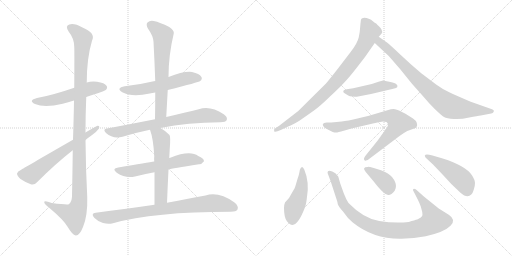
t = 0.00 s
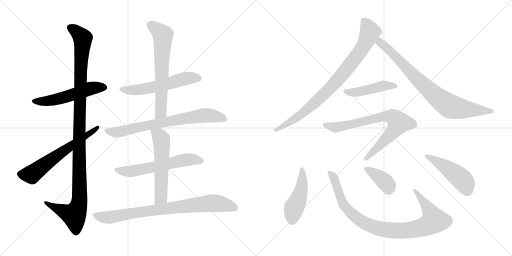
t = 2.71 s
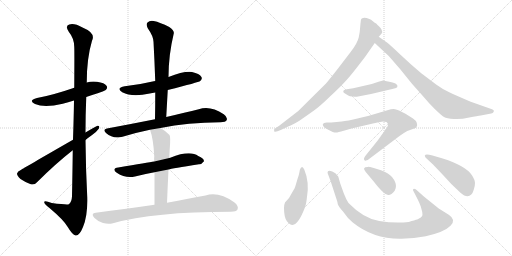
t = 5.43 s
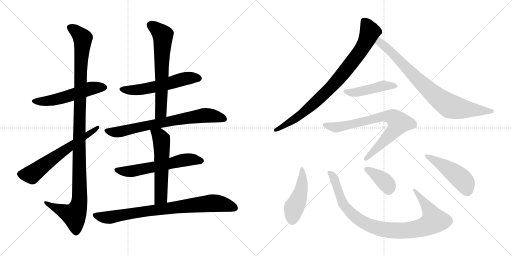
t = 8.14 s
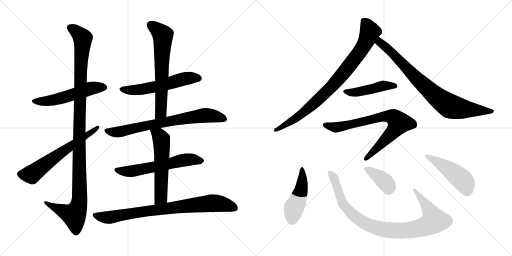
t = 10.85 s
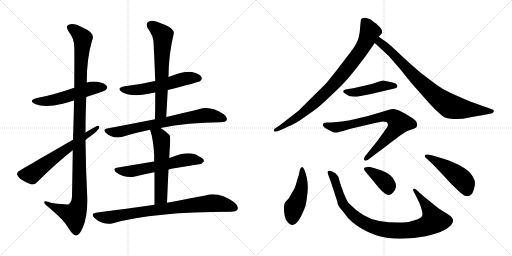
t = 13.57 s

The animated SVG that drew these frames (rendered in a browser with its animation timeline set to each time). Animation: 17 CSS @keyframes rules; one cycle of 13.57 s.

<svg version="1.1" viewBox="0 0 2048 1024" xmlns="http://www.w3.org/2000/svg">
  <g stroke="lightgray" stroke-dasharray="1,1" stroke-width="1" transform="scale(4, 4)">
    <line x1="0" y1="0" x2="256" y2="256"></line>
    <line x1="256" y1="0" x2="0" y2="256"></line>
    <line x1="128" y1="0" x2="128" y2="256"></line>
    <line x1="0" y1="128" x2="256" y2="128"></line>
    <line x1="256" y1="0" x2="512" y2="256"></line>
    <line x1="512" y1="0" x2="256" y2="256"></line>
    <line x1="384" y1="0" x2="384" y2="256"></line>
    <line x1="256" y1="128" x2="512" y2="128"></line>
  </g>
<g transform="scale(1, -1) translate(0, -850)">
   <style type="text/css">
    @keyframes keyframes0 {
      from {
       stroke: black;
       stroke-dashoffset: 539;
       stroke-width: 128;
       }
       64% {
       animation-timing-function: step-end;
       stroke: black;
       stroke-dashoffset: 0;
       stroke-width: 128;
       }
       to {
       stroke: black;
       stroke-width: 1024;
       }
       }
       #make-me-a-hanzi-animation-0 {
         animation: keyframes0 0.688639s both;
         animation-delay: 0.000000s;
         animation-timing-function: linear;
       }
    @keyframes keyframes1 {
      from {
       stroke: black;
       stroke-dashoffset: 1158;
       stroke-width: 128;
       }
       79% {
       animation-timing-function: step-end;
       stroke: black;
       stroke-dashoffset: 0;
       stroke-width: 128;
       }
       to {
       stroke: black;
       stroke-width: 1024;
       }
       }
       #make-me-a-hanzi-animation-1 {
         animation: keyframes1 1.192383s both;
         animation-delay: 0.688639s;
         animation-timing-function: linear;
       }
    @keyframes keyframes2 {
      from {
       stroke: black;
       stroke-dashoffset: 626;
       stroke-width: 128;
       }
       67% {
       animation-timing-function: step-end;
       stroke: black;
       stroke-dashoffset: 0;
       stroke-width: 128;
       }
       to {
       stroke: black;
       stroke-width: 1024;
       }
       }
       #make-me-a-hanzi-animation-2 {
         animation: keyframes2 0.759440s both;
         animation-delay: 1.881022s;
         animation-timing-function: linear;
       }
    @keyframes keyframes3 {
      from {
       stroke: black;
       stroke-dashoffset: 566;
       stroke-width: 128;
       }
       65% {
       animation-timing-function: step-end;
       stroke: black;
       stroke-dashoffset: 0;
       stroke-width: 128;
       }
       to {
       stroke: black;
       stroke-width: 1024;
       }
       }
       #make-me-a-hanzi-animation-3 {
         animation: keyframes3 0.710612s both;
         animation-delay: 2.640462s;
         animation-timing-function: linear;
       }
    @keyframes keyframes4 {
      from {
       stroke: black;
       stroke-dashoffset: 653;
       stroke-width: 128;
       }
       68% {
       animation-timing-function: step-end;
       stroke: black;
       stroke-dashoffset: 0;
       stroke-width: 128;
       }
       to {
       stroke: black;
       stroke-width: 1024;
       }
       }
       #make-me-a-hanzi-animation-4 {
         animation: keyframes4 0.781413s both;
         animation-delay: 3.351074s;
         animation-timing-function: linear;
       }
    @keyframes keyframes5 {
      from {
       stroke: black;
       stroke-dashoffset: 734;
       stroke-width: 128;
       }
       70% {
       animation-timing-function: step-end;
       stroke: black;
       stroke-dashoffset: 0;
       stroke-width: 128;
       }
       to {
       stroke: black;
       stroke-width: 1024;
       }
       }
       #make-me-a-hanzi-animation-5 {
         animation: keyframes5 0.847331s both;
         animation-delay: 4.132487s;
         animation-timing-function: linear;
       }
    @keyframes keyframes6 {
      from {
       stroke: black;
       stroke-dashoffset: 598;
       stroke-width: 128;
       }
       66% {
       animation-timing-function: step-end;
       stroke: black;
       stroke-dashoffset: 0;
       stroke-width: 128;
       }
       to {
       stroke: black;
       stroke-width: 1024;
       }
       }
       #make-me-a-hanzi-animation-6 {
         animation: keyframes6 0.736654s both;
         animation-delay: 4.979818s;
         animation-timing-function: linear;
       }
    @keyframes keyframes7 {
      from {
       stroke: black;
       stroke-dashoffset: 569;
       stroke-width: 128;
       }
       65% {
       animation-timing-function: step-end;
       stroke: black;
       stroke-dashoffset: 0;
       stroke-width: 128;
       }
       to {
       stroke: black;
       stroke-width: 1024;
       }
       }
       #make-me-a-hanzi-animation-7 {
         animation: keyframes7 0.713053s both;
         animation-delay: 5.716472s;
         animation-timing-function: linear;
       }
    @keyframes keyframes8 {
      from {
       stroke: black;
       stroke-dashoffset: 820;
       stroke-width: 128;
       }
       73% {
       animation-timing-function: step-end;
       stroke: black;
       stroke-dashoffset: 0;
       stroke-width: 128;
       }
       to {
       stroke: black;
       stroke-width: 1024;
       }
       }
       #make-me-a-hanzi-animation-8 {
         animation: keyframes8 0.917318s both;
         animation-delay: 6.429525s;
         animation-timing-function: linear;
       }
    @keyframes keyframes9 {
      from {
       stroke: black;
       stroke-dashoffset: 861;
       stroke-width: 128;
       }
       74% {
       animation-timing-function: step-end;
       stroke: black;
       stroke-dashoffset: 0;
       stroke-width: 128;
       }
       to {
       stroke: black;
       stroke-width: 1024;
       }
       }
       #make-me-a-hanzi-animation-9 {
         animation: keyframes9 0.950684s both;
         animation-delay: 7.346843s;
         animation-timing-function: linear;
       }
    @keyframes keyframes10 {
      from {
       stroke: black;
       stroke-dashoffset: 817;
       stroke-width: 128;
       }
       73% {
       animation-timing-function: step-end;
       stroke: black;
       stroke-dashoffset: 0;
       stroke-width: 128;
       }
       to {
       stroke: black;
       stroke-width: 1024;
       }
       }
       #make-me-a-hanzi-animation-10 {
         animation: keyframes10 0.914876s both;
         animation-delay: 8.297527s;
         animation-timing-function: linear;
       }
    @keyframes keyframes11 {
      from {
       stroke: black;
       stroke-dashoffset: 459;
       stroke-width: 128;
       }
       60% {
       animation-timing-function: step-end;
       stroke: black;
       stroke-dashoffset: 0;
       stroke-width: 128;
       }
       to {
       stroke: black;
       stroke-width: 1024;
       }
       }
       #make-me-a-hanzi-animation-11 {
         animation: keyframes11 0.623535s both;
         animation-delay: 9.212403s;
         animation-timing-function: linear;
       }
    @keyframes keyframes12 {
      from {
       stroke: black;
       stroke-dashoffset: 766;
       stroke-width: 128;
       }
       71% {
       animation-timing-function: step-end;
       stroke: black;
       stroke-dashoffset: 0;
       stroke-width: 128;
       }
       to {
       stroke: black;
       stroke-width: 1024;
       }
       }
       #make-me-a-hanzi-animation-12 {
         animation: keyframes12 0.873372s both;
         animation-delay: 9.835938s;
         animation-timing-function: linear;
       }
    @keyframes keyframes13 {
      from {
       stroke: black;
       stroke-dashoffset: 470;
       stroke-width: 128;
       }
       60% {
       animation-timing-function: step-end;
       stroke: black;
       stroke-dashoffset: 0;
       stroke-width: 128;
       }
       to {
       stroke: black;
       stroke-width: 1024;
       }
       }
       #make-me-a-hanzi-animation-13 {
         animation: keyframes13 0.632487s both;
         animation-delay: 10.709310s;
         animation-timing-function: linear;
       }
    @keyframes keyframes14 {
      from {
       stroke: black;
       stroke-dashoffset: 948;
       stroke-width: 128;
       }
       76% {
       animation-timing-function: step-end;
       stroke: black;
       stroke-dashoffset: 0;
       stroke-width: 128;
       }
       to {
       stroke: black;
       stroke-width: 1024;
       }
       }
       #make-me-a-hanzi-animation-14 {
         animation: keyframes14 1.021484s both;
         animation-delay: 11.341797s;
         animation-timing-function: linear;
       }
    @keyframes keyframes15 {
      from {
       stroke: black;
       stroke-dashoffset: 385;
       stroke-width: 128;
       }
       56% {
       animation-timing-function: step-end;
       stroke: black;
       stroke-dashoffset: 0;
       stroke-width: 128;
       }
       to {
       stroke: black;
       stroke-width: 1024;
       }
       }
       #make-me-a-hanzi-animation-15 {
         animation: keyframes15 0.563314s both;
         animation-delay: 12.363281s;
         animation-timing-function: linear;
       }
    @keyframes keyframes16 {
      from {
       stroke: black;
       stroke-dashoffset: 477;
       stroke-width: 128;
       }
       61% {
       animation-timing-function: step-end;
       stroke: black;
       stroke-dashoffset: 0;
       stroke-width: 128;
       }
       to {
       stroke: black;
       stroke-width: 1024;
       }
       }
       #make-me-a-hanzi-animation-16 {
         animation: keyframes16 0.638184s both;
         animation-delay: 12.926595s;
         animation-timing-function: linear;
       }
</style>
<path d="M 345.0 462.0 Q 420.0 486.0 423.0 490.0 Q 432.0 499.0 426.0 507.0 Q 419.0 519.0 388.0 523.0 Q 366.0 526.0 347.0 520.0 L 297.0 499.0 Q 210.0 469.0 148.0 458.0 Q 111.0 448.0 140.0 434.0 Q 177.0 418.0 251.0 435.0 Q 272.0 441.0 296.0 448.0 L 345.0 462.0 Z" fill="lightgray"></path> 
<path d="M 291.0 249.0 Q 290.0 167.0 288.0 65.0 Q 287.0 41.0 275.0 33.0 Q 269.0 30.0 207.0 38.0 Q 174.0 50.0 177.0 40.0 Q 178.0 33.0 198.0 18.0 Q 256.0 -31.0 271.0 -58.0 Q 289.0 -89.0 303.0 -92.0 Q 318.0 -93.0 332.0 -58.0 Q 351.0 -13.0 349.0 61.0 Q 343.0 176.0 342.0 290.0 L 342.0 320.0 Q 342.0 392.0 345.0 462.0 L 347.0 520.0 Q 347.0 617.0 368.0 687.0 Q 384.0 718.0 330.0 740.0 Q 296.0 759.0 277.0 752.0 Q 259.0 746.0 275.0 723.0 Q 297.0 696.0 297.0 662.0 Q 298.0 644.0 297.0 499.0 L 296.0 448.0 Q 295.0 381.0 292.0 291.0 L 291.0 249.0 Z" fill="lightgray"></path> 
<path d="M 292.0 291.0 Q 88.0 174.0 85.0 171.0 Q 70.0 165.0 68.0 156.0 Q 68.0 147.0 82.0 134.0 Q 101.0 121.0 123.0 113.0 Q 138.0 109.0 148.0 121.0 Q 223.0 196.0 291.0 249.0 L 342.0 290.0 Q 354.0 300.0 367.0 309.0 Q 386.0 322.0 395.0 335.0 Q 401.0 348.0 390.0 347.0 Q 387.0 347.0 342.0 320.0 L 292.0 291.0 Z" fill="lightgray"></path> 
<path d="M 671.0 490.0 Q 795.0 521.0 801.0 526.0 Q 811.0 535.0 805.0 543.0 Q 798.0 555.0 768.0 562.0 Q 735.0 566.0 674.0 542.0 L 621.0 526.0 Q 617.0 526.0 615.0 525.0 Q 561.0 512.0 499.0 505.0 Q 462.0 498.0 489.0 481.0 Q 528.0 460.0 599.0 476.0 Q 609.0 479.0 621.0 480.0 L 671.0 490.0 Z" fill="lightgray"></path> 
<path d="M 665.0 382.0 Q 668.0 437.0 671.0 490.0 L 674.0 542.0 Q 674.0 629.0 695.0 716.0 Q 698.0 728.0 677.0 742.0 Q 640.0 761.0 615.0 766.0 Q 599.0 769.0 590.0 760.0 Q 583.0 753.0 591.0 737.0 Q 613.0 706.0 614.0 683.0 Q 618.0 608.0 621.0 526.0 L 621.0 480.0 Q 621.0 429.0 620.0 373.0 C 619.0 343.0 663.0 352.0 665.0 382.0 Z" fill="lightgray"></path> 
<path d="M 642.0 338.0 Q 751.0 360.0 882.0 361.0 Q 903.0 361.0 907.0 370.0 Q 911.0 382.0 895.0 393.0 Q 840.0 430.0 795.0 413.0 Q 743.0 400.0 665.0 382.0 L 620.0 373.0 Q 530.0 355.0 428.0 336.0 Q 409.0 333.0 424.0 318.0 Q 452.0 293.0 490.0 303.0 Q 541.0 319.0 600.0 331.0 L 642.0 338.0 Z" fill="lightgray"></path> 
<path d="M 674.0 172.0 Q 686.0 176.0 796.0 193.0 Q 806.0 192.0 816.0 205.0 Q 816.0 217.0 793.0 226.0 Q 760.0 251.0 681.0 219.0 Q 678.0 219.0 677.0 218.0 L 617.0 204.0 Q 593.0 201.0 473.0 180.0 Q 445.0 176.0 467.0 159.0 Q 503.0 135.0 540.0 144.0 Q 574.0 153.0 618.0 161.0 L 674.0 172.0 Z" fill="lightgray"></path> 
<path d="M 668.0 39.0 Q 671.0 112.0 674.0 172.0 L 677.0 218.0 Q 678.0 237.0 679.0 255.0 Q 683.0 303.0 678.0 310.0 Q 660.0 328.0 642.0 338.0 C 616.0 354.0 590.0 359.0 600.0 331.0 Q 613.0 297.0 617.0 226.0 Q 616.0 217.0 617.0 204.0 L 618.0 161.0 Q 618.0 109.0 618.0 31.0 C 618.0 1.0 667.0 9.0 668.0 39.0 Z" fill="lightgray"></path> 
<path d="M 618.0 31.0 Q 509.0 16.0 383.0 -1.0 Q 361.0 -4.0 378.0 -22.0 Q 393.0 -37.0 412.0 -42.0 Q 434.0 -48.0 452.0 -43.0 Q 614.0 3.0 923.0 3.0 Q 945.0 3.0 950.0 12.0 Q 956.0 25.0 938.0 40.0 Q 875.0 85.0 822.0 68.0 Q 759.0 56.0 668.0 39.0 L 618.0 31.0 Z" fill="lightgray"></path> 
<path d="M 1460.0 622.5 L 1499.0 678.5 L 1515.0 703.5 L 1523.0 712.5 Q 1527.0 716.5 1529.0 722.5 Q 1529.0 728.5 1523.0 737.5 Q 1507.0 754.5 1503.0 757.5 Q 1499.0 759.5 1494.0 763.5 Q 1469.0 782.5 1449.0 777.5 Q 1446.0 775.5 1444.0 772.5 Q 1443.0 768.5 1441.0 746.5 Q 1440.0 724.5 1435.0 701.5 Q 1430.0 677.5 1401.0 640.5 L 1352.0 576.5 Q 1313.0 526.5 1303.0 515.5 L 1193.0 406.5 L 1118.0 348.5 L 1097.0 334.5 Q 1096.0 328.5 1097.0 324.5 Q 1102.0 320.5 1123.0 330.5 L 1155.0 345.5 Q 1168.0 349.5 1199.0 368.5 L 1256.0 408.5 Q 1281.0 426.5 1320.0 464.5 Q 1360.0 501.5 1379.0 522.5 Q 1398.0 542.5 1426.0 578.5 L 1460.0 622.5 Z" fill="lightgray"></path> 
<path d="M 1499.0 678.5 L 1555.0 626.5 L 1601.0 573.5 L 1647.0 516.5 L 1695.0 462.5 Q 1713.0 440.5 1739.0 414.5 Q 1766.0 388.5 1776.0 382.5 Q 1787.0 376.5 1815.0 374.5 Q 1844.0 372.5 1877.0 380.5 Q 1911.0 387.5 1923.0 388.5 L 1965.0 396.5 Q 1972.0 398.5 1974.0 402.5 Q 1976.0 406.5 1975.0 408.5 Q 1975.0 410.5 1968.0 413.5 L 1883.0 443.5 Q 1822.0 469.5 1797.0 481.5 Q 1772.0 492.5 1746.0 511.5 L 1685.0 557.5 Q 1642.0 593.5 1602.0 631.5 Q 1562.0 669.5 1548.0 680.5 L 1515.0 703.5 C 1490.0 720.5 1477.0 698.5 1499.0 678.5 Z" fill="lightgray"></path> 
<path d="M 1487.0 514.5 L 1413.0 497.5 L 1387.0 493.5 Q 1374.0 491.5 1373.0 486.5 Q 1372.0 480.5 1380.0 476.5 L 1393.0 468.5 Q 1398.0 465.5 1411.0 464.5 Q 1425.0 462.5 1427.0 463.5 L 1484.0 474.5 L 1573.0 495.5 Q 1588.0 498.5 1589.0 502.5 Q 1590.0 506.5 1589.0 509.5 Q 1585.0 514.5 1583.0 515.5 L 1582.0 516.5 Q 1563.0 522.5 1557.0 523.5 L 1532.0 528.5 Q 1518.0 525.5 1517.0 524.5 L 1487.0 514.5 Z" fill="lightgray"></path> 
<path d="M 1471.0 210.5 L 1598.0 306.5 Q 1613.0 317.5 1629.0 326.5 L 1657.0 336.5 Q 1665.0 339.5 1667.0 344.5 Q 1670.0 350.5 1667.0 359.5 Q 1665.0 367.5 1652.0 376.5 L 1633.0 388.5 Q 1628.0 392.5 1606.0 403.5 Q 1585.0 414.5 1574.0 414.5 Q 1564.0 414.5 1553.0 410.5 L 1496.0 393.5 Q 1479.0 387.5 1434.0 377.5 Q 1389.0 366.5 1367.0 364.5 L 1325.0 360.5 Q 1312.0 359.5 1307.0 360.5 Q 1302.0 360.5 1296.0 358.5 Q 1291.0 354.5 1291.0 351.5 Q 1292.0 342.5 1313.0 331.5 L 1331.0 322.5 Q 1338.0 320.5 1343.0 320.5 Q 1348.0 319.5 1375.0 327.5 L 1406.0 336.5 L 1496.0 357.5 Q 1527.0 364.5 1532.0 364.5 Q 1538.0 364.5 1546.0 362.5 Q 1551.0 357.5 1552.0 354.5 Q 1553.0 350.5 1548.0 340.5 L 1510.0 287.5 L 1461.0 226.5 Q 1452.0 213.5 1459.0 208.5 Q 1461.0 206.5 1464.0 208.5 Q 1468.0 210.5 1471.0 210.5 Z" fill="lightgray"></path> 
<path d="M 1217.0 172.5 Q 1211.0 182.5 1207.0 181.5 Q 1203.0 180.5 1202.0 176.5 Q 1199.0 172.5 1198.0 163.5 Q 1197.0 154.5 1190.0 134.5 L 1182.0 107.5 Q 1181.0 100.5 1168.0 79.5 Q 1159.0 58.5 1140.0 40.5 Q 1135.0 28.5 1136.0 18.5 Q 1136.0 -17.5 1147.0 -33.5 Q 1159.0 -49.5 1170.0 -49.5 Q 1194.0 -47.5 1220.0 21.5 Q 1225.0 34.5 1228.0 63.5 Q 1238.0 122.5 1217.0 172.5 Z" fill="lightgray"></path> 
<path d="M 1693.0 66.5 L 1672.0 85.5 Q 1655.0 101.5 1652.0 91.5 L 1652.0 89.5 L 1671.0 52.5 Q 1678.0 38.5 1683.0 24.5 L 1689.0 2.5 Q 1691.0 -9.5 1688.0 -14.5 Q 1685.0 -20.5 1669.0 -27.5 Q 1660.0 -29.5 1635.0 -37.5 Q 1580.0 -44.5 1517.0 -33.5 Q 1454.0 -23.5 1394.0 38.5 Q 1384.0 53.5 1375.0 77.5 L 1361.0 116.5 L 1353.0 144.5 Q 1342.0 160.5 1329.0 164.5 Q 1316.0 168.5 1312.0 165.5 Q 1309.0 162.5 1311.0 156.5 L 1323.0 124.5 L 1349.0 44.5 Q 1350.0 42.5 1351.0 34.5 Q 1353.0 25.5 1372.0 4.5 Q 1391.0 -23.5 1410.0 -38.5 Q 1493.0 -106.5 1606.0 -104.5 Q 1657.0 -103.5 1703.0 -94.5 Q 1778.0 -77.5 1802.0 -52.5 Q 1826.0 -28.5 1795.0 -8.5 L 1755.0 16.5 L 1719.0 45.5 L 1693.0 66.5 Z" fill="lightgray"></path> 
<path d="M 1463.0 162.5 L 1494.0 125.5 Q 1533.0 74.5 1550.0 71.5 Q 1556.0 68.5 1566.0 74.5 Q 1601.0 101.5 1568.0 142.5 Q 1555.0 157.5 1527.0 168.5 L 1495.0 178.5 Q 1474.0 183.5 1471.0 182.5 Q 1446.0 182.5 1463.0 162.5 Z" fill="lightgray"></path> 
<path d="M 1771.0 216.5 L 1730.0 228.5 Q 1708.0 234.5 1702.0 231.5 Q 1696.0 228.5 1702.0 220.5 L 1732.0 192.5 L 1772.0 150.5 Q 1802.0 115.5 1842.0 79.5 Q 1869.0 55.5 1885.0 72.5 Q 1890.0 75.5 1895.0 91.5 Q 1900.0 106.5 1900.0 118.5 Q 1900.0 130.5 1887.0 150.5 Q 1862.0 187.5 1771.0 216.5 Z" fill="lightgray"></path> 
      <clipPath id="make-me-a-hanzi-clip-0">
      <path d="M 345.0 462.0 Q 420.0 486.0 423.0 490.0 Q 432.0 499.0 426.0 507.0 Q 419.0 519.0 388.0 523.0 Q 366.0 526.0 347.0 520.0 L 297.0 499.0 Q 210.0 469.0 148.0 458.0 Q 111.0 448.0 140.0 434.0 Q 177.0 418.0 251.0 435.0 Q 272.0 441.0 296.0 448.0 L 345.0 462.0 Z" fill="lightgray"></path>
      </clipPath>
      <path clip-path="url(#make-me-a-hanzi-clip-0)" d="M 141.0 447.0 L 161.0 444.0 L 236.0 454.0 L 359.0 496.0 L 416.0 500.0 " fill="none" id="make-me-a-hanzi-animation-0" stroke-dasharray="411 822" stroke-linecap="round"></path>

      <clipPath id="make-me-a-hanzi-clip-1">
      <path d="M 291.0 249.0 Q 290.0 167.0 288.0 65.0 Q 287.0 41.0 275.0 33.0 Q 269.0 30.0 207.0 38.0 Q 174.0 50.0 177.0 40.0 Q 178.0 33.0 198.0 18.0 Q 256.0 -31.0 271.0 -58.0 Q 289.0 -89.0 303.0 -92.0 Q 318.0 -93.0 332.0 -58.0 Q 351.0 -13.0 349.0 61.0 Q 343.0 176.0 342.0 290.0 L 342.0 320.0 Q 342.0 392.0 345.0 462.0 L 347.0 520.0 Q 347.0 617.0 368.0 687.0 Q 384.0 718.0 330.0 740.0 Q 296.0 759.0 277.0 752.0 Q 259.0 746.0 275.0 723.0 Q 297.0 696.0 297.0 662.0 Q 298.0 644.0 297.0 499.0 L 296.0 448.0 Q 295.0 381.0 292.0 291.0 L 291.0 249.0 Z" fill="lightgray"></path>
      </clipPath>
      <path clip-path="url(#make-me-a-hanzi-clip-1)" d="M 283.0 737.0 L 300.0 729.0 L 331.0 697.0 L 317.0 350.0 L 318.0 52.0 L 313.0 20.0 L 296.0 -10.0 L 234.0 13.0 L 196.0 31.0 L 194.0 38.0 L 183.0 38.0 " fill="none" id="make-me-a-hanzi-animation-1" stroke-dasharray="1030 2060" stroke-linecap="round"></path>

      <clipPath id="make-me-a-hanzi-clip-2">
      <path d="M 292.0 291.0 Q 88.0 174.0 85.0 171.0 Q 70.0 165.0 68.0 156.0 Q 68.0 147.0 82.0 134.0 Q 101.0 121.0 123.0 113.0 Q 138.0 109.0 148.0 121.0 Q 223.0 196.0 291.0 249.0 L 342.0 290.0 Q 354.0 300.0 367.0 309.0 Q 386.0 322.0 395.0 335.0 Q 401.0 348.0 390.0 347.0 Q 387.0 347.0 342.0 320.0 L 292.0 291.0 Z" fill="lightgray"></path>
      </clipPath>
      <path clip-path="url(#make-me-a-hanzi-clip-2)" d="M 80.0 154.0 L 128.0 153.0 L 240.0 238.0 L 390.0 340.0 " fill="none" id="make-me-a-hanzi-animation-2" stroke-dasharray="498 996" stroke-linecap="round"></path>

      <clipPath id="make-me-a-hanzi-clip-3">
      <path d="M 671.0 490.0 Q 795.0 521.0 801.0 526.0 Q 811.0 535.0 805.0 543.0 Q 798.0 555.0 768.0 562.0 Q 735.0 566.0 674.0 542.0 L 621.0 526.0 Q 617.0 526.0 615.0 525.0 Q 561.0 512.0 499.0 505.0 Q 462.0 498.0 489.0 481.0 Q 528.0 460.0 599.0 476.0 Q 609.0 479.0 621.0 480.0 L 671.0 490.0 Z" fill="lightgray"></path>
      </clipPath>
      <path clip-path="url(#make-me-a-hanzi-clip-3)" d="M 491.0 494.0 L 512.0 489.0 L 568.0 492.0 L 733.0 534.0 L 795.0 536.0 " fill="none" id="make-me-a-hanzi-animation-3" stroke-dasharray="438 876" stroke-linecap="round"></path>

      <clipPath id="make-me-a-hanzi-clip-4">
      <path d="M 665.0 382.0 Q 668.0 437.0 671.0 490.0 L 674.0 542.0 Q 674.0 629.0 695.0 716.0 Q 698.0 728.0 677.0 742.0 Q 640.0 761.0 615.0 766.0 Q 599.0 769.0 590.0 760.0 Q 583.0 753.0 591.0 737.0 Q 613.0 706.0 614.0 683.0 Q 618.0 608.0 621.0 526.0 L 621.0 480.0 Q 621.0 429.0 620.0 373.0 C 619.0 343.0 663.0 352.0 665.0 382.0 Z" fill="lightgray"></path>
      </clipPath>
      <path clip-path="url(#make-me-a-hanzi-clip-4)" d="M 602.0 750.0 L 642.0 720.0 L 652.0 700.0 L 644.0 407.0 L 626.0 381.0 " fill="none" id="make-me-a-hanzi-animation-4" stroke-dasharray="525 1050" stroke-linecap="round"></path>

      <clipPath id="make-me-a-hanzi-clip-5">
      <path d="M 642.0 338.0 Q 751.0 360.0 882.0 361.0 Q 903.0 361.0 907.0 370.0 Q 911.0 382.0 895.0 393.0 Q 840.0 430.0 795.0 413.0 Q 743.0 400.0 665.0 382.0 L 620.0 373.0 Q 530.0 355.0 428.0 336.0 Q 409.0 333.0 424.0 318.0 Q 452.0 293.0 490.0 303.0 Q 541.0 319.0 600.0 331.0 L 642.0 338.0 Z" fill="lightgray"></path>
      </clipPath>
      <path clip-path="url(#make-me-a-hanzi-clip-5)" d="M 426.0 327.0 L 479.0 323.0 L 678.0 366.0 L 818.0 389.0 L 849.0 388.0 L 896.0 375.0 " fill="none" id="make-me-a-hanzi-animation-5" stroke-dasharray="606 1212" stroke-linecap="round"></path>

      <clipPath id="make-me-a-hanzi-clip-6">
      <path d="M 674.0 172.0 Q 686.0 176.0 796.0 193.0 Q 806.0 192.0 816.0 205.0 Q 816.0 217.0 793.0 226.0 Q 760.0 251.0 681.0 219.0 Q 678.0 219.0 677.0 218.0 L 617.0 204.0 Q 593.0 201.0 473.0 180.0 Q 445.0 176.0 467.0 159.0 Q 503.0 135.0 540.0 144.0 Q 574.0 153.0 618.0 161.0 L 674.0 172.0 Z" fill="lightgray"></path>
      </clipPath>
      <path clip-path="url(#make-me-a-hanzi-clip-6)" d="M 468.0 170.0 L 518.0 164.0 L 744.0 211.0 L 805.0 207.0 " fill="none" id="make-me-a-hanzi-animation-6" stroke-dasharray="470 940" stroke-linecap="round"></path>

      <clipPath id="make-me-a-hanzi-clip-7">
      <path d="M 668.0 39.0 Q 671.0 112.0 674.0 172.0 L 677.0 218.0 Q 678.0 237.0 679.0 255.0 Q 683.0 303.0 678.0 310.0 Q 660.0 328.0 642.0 338.0 C 616.0 354.0 590.0 359.0 600.0 331.0 Q 613.0 297.0 617.0 226.0 Q 616.0 217.0 617.0 204.0 L 618.0 161.0 Q 618.0 109.0 618.0 31.0 C 618.0 1.0 667.0 9.0 668.0 39.0 Z" fill="lightgray"></path>
      </clipPath>
      <path clip-path="url(#make-me-a-hanzi-clip-7)" d="M 608.0 328.0 L 641.0 301.0 L 648.0 268.0 L 644.0 61.0 L 623.0 40.0 " fill="none" id="make-me-a-hanzi-animation-7" stroke-dasharray="441 882" stroke-linecap="round"></path>

      <clipPath id="make-me-a-hanzi-clip-8">
      <path d="M 618.0 31.0 Q 509.0 16.0 383.0 -1.0 Q 361.0 -4.0 378.0 -22.0 Q 393.0 -37.0 412.0 -42.0 Q 434.0 -48.0 452.0 -43.0 Q 614.0 3.0 923.0 3.0 Q 945.0 3.0 950.0 12.0 Q 956.0 25.0 938.0 40.0 Q 875.0 85.0 822.0 68.0 Q 759.0 56.0 668.0 39.0 L 618.0 31.0 Z" fill="lightgray"></path>
      </clipPath>
      <path clip-path="url(#make-me-a-hanzi-clip-8)" d="M 381.0 -12.0 L 434.0 -20.0 L 681.0 19.0 L 846.0 37.0 L 888.0 34.0 L 938.0 19.0 " fill="none" id="make-me-a-hanzi-animation-8" stroke-dasharray="692 1384" stroke-linecap="round"></path>

      <clipPath id="make-me-a-hanzi-clip-9">
      <path d="M 1460.0 622.5 L 1499.0 678.5 L 1515.0 703.5 L 1523.0 712.5 Q 1527.0 716.5 1529.0 722.5 Q 1529.0 728.5 1523.0 737.5 Q 1507.0 754.5 1503.0 757.5 Q 1499.0 759.5 1494.0 763.5 Q 1469.0 782.5 1449.0 777.5 Q 1446.0 775.5 1444.0 772.5 Q 1443.0 768.5 1441.0 746.5 Q 1440.0 724.5 1435.0 701.5 Q 1430.0 677.5 1401.0 640.5 L 1352.0 576.5 Q 1313.0 526.5 1303.0 515.5 L 1193.0 406.5 L 1118.0 348.5 L 1097.0 334.5 Q 1096.0 328.5 1097.0 324.5 Q 1102.0 320.5 1123.0 330.5 L 1155.0 345.5 Q 1168.0 349.5 1199.0 368.5 L 1256.0 408.5 Q 1281.0 426.5 1320.0 464.5 Q 1360.0 501.5 1379.0 522.5 Q 1398.0 542.5 1426.0 578.5 L 1460.0 622.5 Z" fill="lightgray"></path>
      </clipPath>
      <path clip-path="url(#make-me-a-hanzi-clip-9)" d="M 1455.0 766.5 L 1480.0 723.5 L 1448.0 655.5 L 1399.0 588.5 L 1322.0 499.5 L 1265.0 444.5 L 1184.0 378.5 L 1102.0 329.5 " fill="none" id="make-me-a-hanzi-animation-9" stroke-dasharray="733 1466" stroke-linecap="round"></path>

      <clipPath id="make-me-a-hanzi-clip-10">
      <path d="M 1499.0 678.5 L 1555.0 626.5 L 1601.0 573.5 L 1647.0 516.5 L 1695.0 462.5 Q 1713.0 440.5 1739.0 414.5 Q 1766.0 388.5 1776.0 382.5 Q 1787.0 376.5 1815.0 374.5 Q 1844.0 372.5 1877.0 380.5 Q 1911.0 387.5 1923.0 388.5 L 1965.0 396.5 Q 1972.0 398.5 1974.0 402.5 Q 1976.0 406.5 1975.0 408.5 Q 1975.0 410.5 1968.0 413.5 L 1883.0 443.5 Q 1822.0 469.5 1797.0 481.5 Q 1772.0 492.5 1746.0 511.5 L 1685.0 557.5 Q 1642.0 593.5 1602.0 631.5 Q 1562.0 669.5 1548.0 680.5 L 1515.0 703.5 C 1490.0 720.5 1477.0 698.5 1499.0 678.5 Z" fill="lightgray"></path>
      </clipPath>
      <path clip-path="url(#make-me-a-hanzi-clip-10)" d="M 1516.0 693.5 L 1526.0 674.5 L 1569.0 639.5 L 1653.0 549.5 L 1735.0 473.5 L 1792.0 430.5 L 1862.0 413.5 L 1968.0 406.5 " fill="none" id="make-me-a-hanzi-animation-10" stroke-dasharray="689 1378" stroke-linecap="round"></path>

      <clipPath id="make-me-a-hanzi-clip-11">
      <path d="M 1487.0 514.5 L 1413.0 497.5 L 1387.0 493.5 Q 1374.0 491.5 1373.0 486.5 Q 1372.0 480.5 1380.0 476.5 L 1393.0 468.5 Q 1398.0 465.5 1411.0 464.5 Q 1425.0 462.5 1427.0 463.5 L 1484.0 474.5 L 1573.0 495.5 Q 1588.0 498.5 1589.0 502.5 Q 1590.0 506.5 1589.0 509.5 Q 1585.0 514.5 1583.0 515.5 L 1582.0 516.5 Q 1563.0 522.5 1557.0 523.5 L 1532.0 528.5 Q 1518.0 525.5 1517.0 524.5 L 1487.0 514.5 Z" fill="lightgray"></path>
      </clipPath>
      <path clip-path="url(#make-me-a-hanzi-clip-11)" d="M 1382.0 485.5 L 1418.0 480.5 L 1534.0 507.5 L 1582.0 506.5 " fill="none" id="make-me-a-hanzi-animation-11" stroke-dasharray="331 662" stroke-linecap="round"></path>

      <clipPath id="make-me-a-hanzi-clip-12">
      <path d="M 1471.0 210.5 L 1598.0 306.5 Q 1613.0 317.5 1629.0 326.5 L 1657.0 336.5 Q 1665.0 339.5 1667.0 344.5 Q 1670.0 350.5 1667.0 359.5 Q 1665.0 367.5 1652.0 376.5 L 1633.0 388.5 Q 1628.0 392.5 1606.0 403.5 Q 1585.0 414.5 1574.0 414.5 Q 1564.0 414.5 1553.0 410.5 L 1496.0 393.5 Q 1479.0 387.5 1434.0 377.5 Q 1389.0 366.5 1367.0 364.5 L 1325.0 360.5 Q 1312.0 359.5 1307.0 360.5 Q 1302.0 360.5 1296.0 358.5 Q 1291.0 354.5 1291.0 351.5 Q 1292.0 342.5 1313.0 331.5 L 1331.0 322.5 Q 1338.0 320.5 1343.0 320.5 Q 1348.0 319.5 1375.0 327.5 L 1406.0 336.5 L 1496.0 357.5 Q 1527.0 364.5 1532.0 364.5 Q 1538.0 364.5 1546.0 362.5 Q 1551.0 357.5 1552.0 354.5 Q 1553.0 350.5 1548.0 340.5 L 1510.0 287.5 L 1461.0 226.5 Q 1452.0 213.5 1459.0 208.5 Q 1461.0 206.5 1464.0 208.5 Q 1468.0 210.5 1471.0 210.5 Z" fill="lightgray"></path>
      </clipPath>
      <path clip-path="url(#make-me-a-hanzi-clip-12)" d="M 1300.0 350.5 L 1345.0 341.5 L 1537.0 385.5 L 1577.0 379.5 L 1596.0 359.5 L 1592.0 350.5 L 1563.0 313.5 L 1462.0 213.5 " fill="none" id="make-me-a-hanzi-animation-12" stroke-dasharray="638 1276" stroke-linecap="round"></path>

      <clipPath id="make-me-a-hanzi-clip-13">
      <path d="M 1217.0 172.5 Q 1211.0 182.5 1207.0 181.5 Q 1203.0 180.5 1202.0 176.5 Q 1199.0 172.5 1198.0 163.5 Q 1197.0 154.5 1190.0 134.5 L 1182.0 107.5 Q 1181.0 100.5 1168.0 79.5 Q 1159.0 58.5 1140.0 40.5 Q 1135.0 28.5 1136.0 18.5 Q 1136.0 -17.5 1147.0 -33.5 Q 1159.0 -49.5 1170.0 -49.5 Q 1194.0 -47.5 1220.0 21.5 Q 1225.0 34.5 1228.0 63.5 Q 1238.0 122.5 1217.0 172.5 Z" fill="lightgray"></path>
      </clipPath>
      <path clip-path="url(#make-me-a-hanzi-clip-13)" d="M 1209.0 174.5 L 1205.0 89.5 L 1176.0 20.5 L 1169.0 -33.5 " fill="none" id="make-me-a-hanzi-animation-13" stroke-dasharray="342 684" stroke-linecap="round"></path>

      <clipPath id="make-me-a-hanzi-clip-14">
      <path d="M 1693.0 66.5 L 1672.0 85.5 Q 1655.0 101.5 1652.0 91.5 L 1652.0 89.5 L 1671.0 52.5 Q 1678.0 38.5 1683.0 24.5 L 1689.0 2.5 Q 1691.0 -9.5 1688.0 -14.5 Q 1685.0 -20.5 1669.0 -27.5 Q 1660.0 -29.5 1635.0 -37.5 Q 1580.0 -44.5 1517.0 -33.5 Q 1454.0 -23.5 1394.0 38.5 Q 1384.0 53.5 1375.0 77.5 L 1361.0 116.5 L 1353.0 144.5 Q 1342.0 160.5 1329.0 164.5 Q 1316.0 168.5 1312.0 165.5 Q 1309.0 162.5 1311.0 156.5 L 1323.0 124.5 L 1349.0 44.5 Q 1350.0 42.5 1351.0 34.5 Q 1353.0 25.5 1372.0 4.5 Q 1391.0 -23.5 1410.0 -38.5 Q 1493.0 -106.5 1606.0 -104.5 Q 1657.0 -103.5 1703.0 -94.5 Q 1778.0 -77.5 1802.0 -52.5 Q 1826.0 -28.5 1795.0 -8.5 L 1755.0 16.5 L 1719.0 45.5 L 1693.0 66.5 Z" fill="lightgray"></path>
      </clipPath>
      <path clip-path="url(#make-me-a-hanzi-clip-14)" d="M 1316.0 160.5 L 1336.0 140.5 L 1363.0 56.5 L 1381.0 22.5 L 1421.0 -16.5 L 1457.0 -40.5 L 1524.0 -65.5 L 1569.0 -71.5 L 1639.0 -70.5 L 1704.0 -54.5 L 1734.0 -34.5 L 1719.0 8.5 L 1657.0 90.5 " fill="none" id="make-me-a-hanzi-animation-14" stroke-dasharray="820 1640" stroke-linecap="round"></path>

      <clipPath id="make-me-a-hanzi-clip-15">
      <path d="M 1463.0 162.5 L 1494.0 125.5 Q 1533.0 74.5 1550.0 71.5 Q 1556.0 68.5 1566.0 74.5 Q 1601.0 101.5 1568.0 142.5 Q 1555.0 157.5 1527.0 168.5 L 1495.0 178.5 Q 1474.0 183.5 1471.0 182.5 Q 1446.0 182.5 1463.0 162.5 Z" fill="lightgray"></path>
      </clipPath>
      <path clip-path="url(#make-me-a-hanzi-clip-15)" d="M 1466.0 172.5 L 1484.0 165.5 L 1536.0 126.5 L 1553.0 104.5 L 1555.0 87.5 " fill="none" id="make-me-a-hanzi-animation-15" stroke-dasharray="257 514" stroke-linecap="round"></path>

      <clipPath id="make-me-a-hanzi-clip-16">
      <path d="M 1771.0 216.5 L 1730.0 228.5 Q 1708.0 234.5 1702.0 231.5 Q 1696.0 228.5 1702.0 220.5 L 1732.0 192.5 L 1772.0 150.5 Q 1802.0 115.5 1842.0 79.5 Q 1869.0 55.5 1885.0 72.5 Q 1890.0 75.5 1895.0 91.5 Q 1900.0 106.5 1900.0 118.5 Q 1900.0 130.5 1887.0 150.5 Q 1862.0 187.5 1771.0 216.5 Z" fill="lightgray"></path>
      </clipPath>
      <path clip-path="url(#make-me-a-hanzi-clip-16)" d="M 1707.0 226.5 L 1826.0 151.5 L 1855.0 123.5 L 1869.0 86.5 " fill="none" id="make-me-a-hanzi-animation-16" stroke-dasharray="349 698" stroke-linecap="round"></path>

</g>
</svg>
